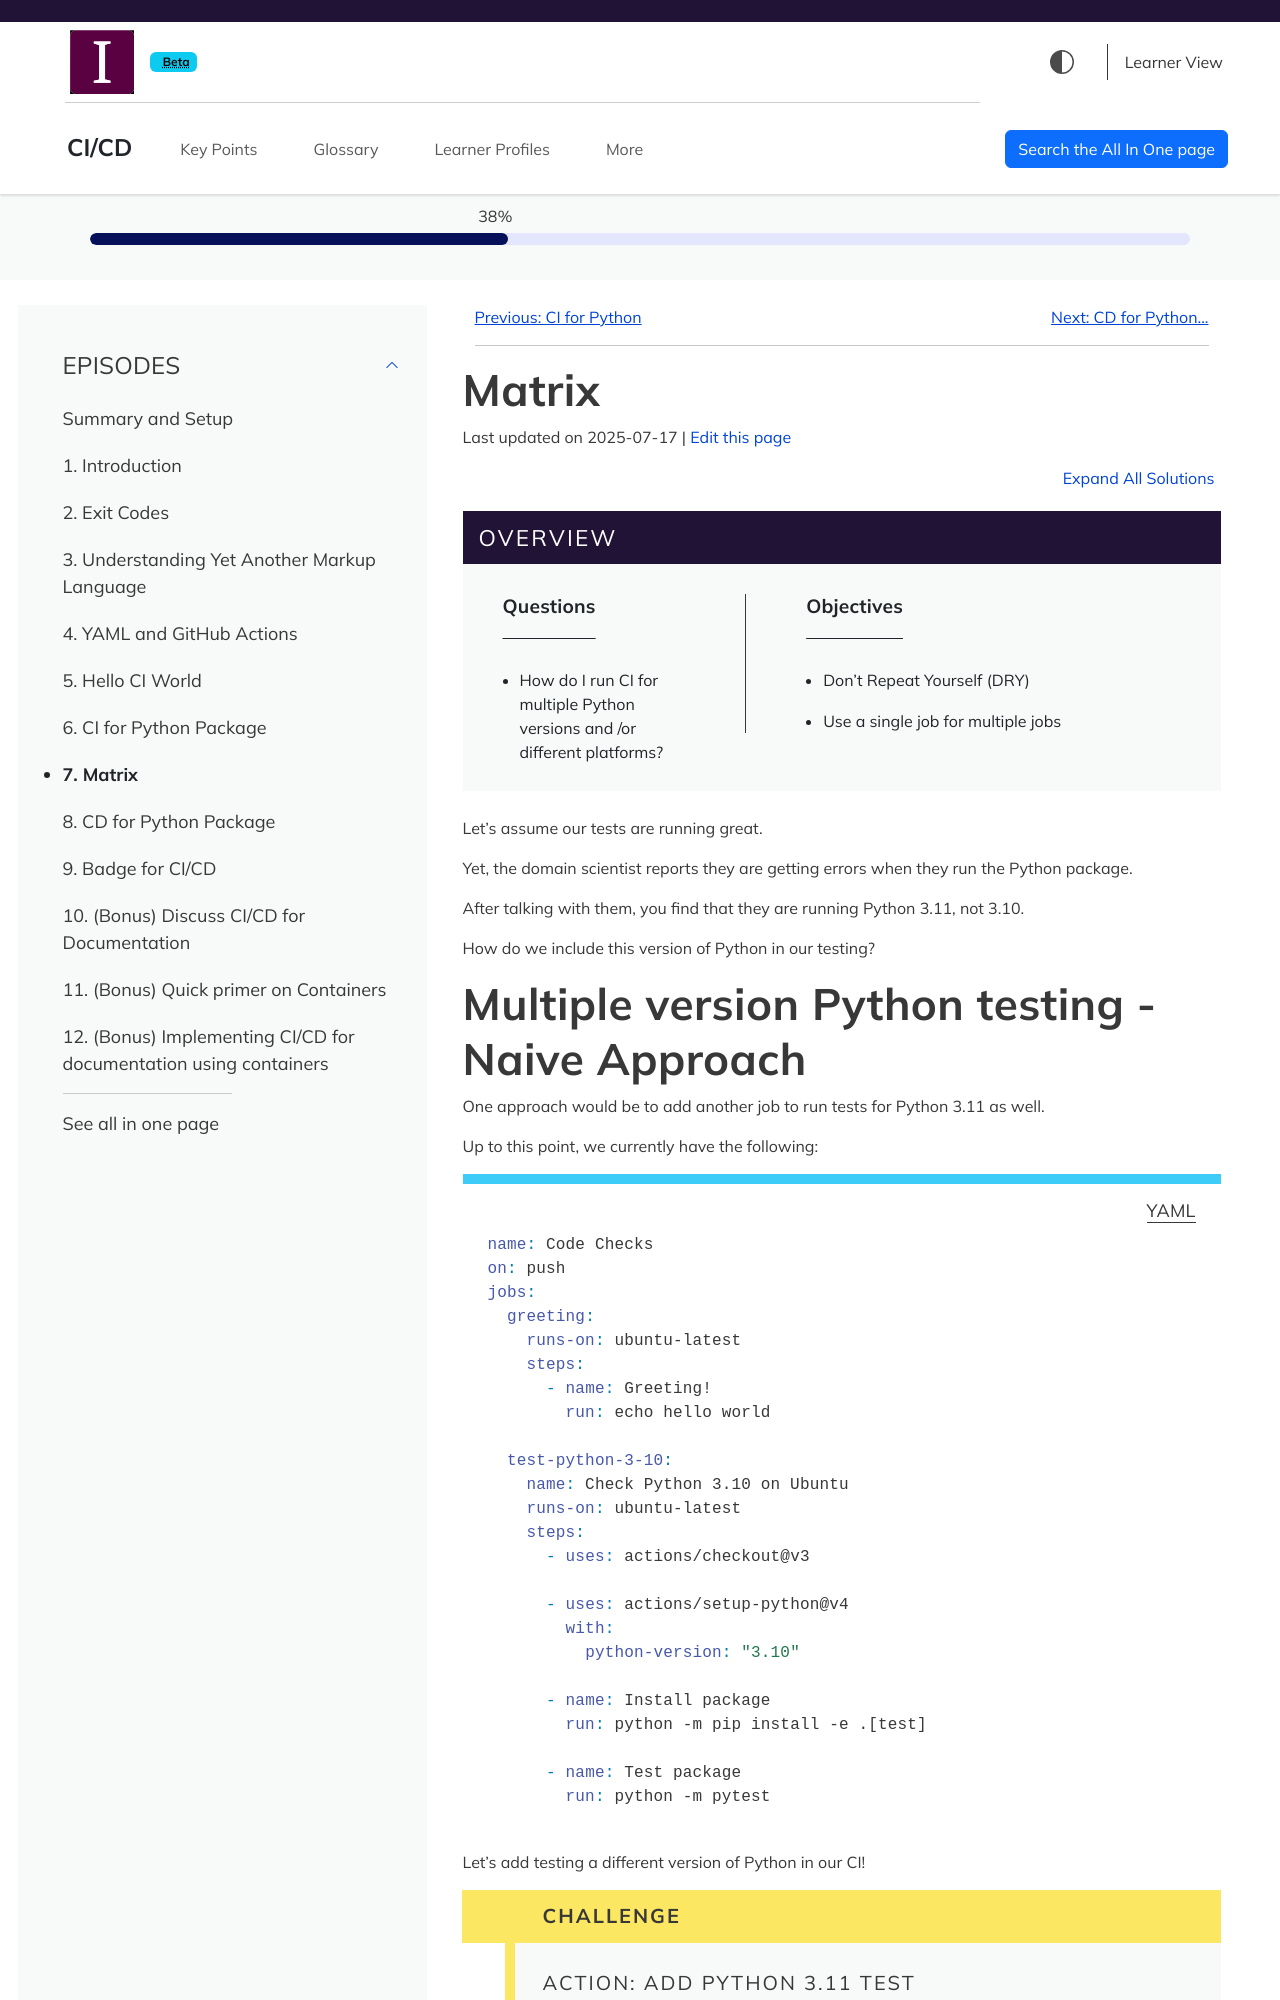

repository: MttArmstrong/CI-CD · page: ci-for-python-package-matrix.html · generator: sphinx

---
title: "Matrix"
teaching: 15
exercises: 15
---

:::::::::::::::::::::::::::::::::::::: questions 

  - How do I run CI for multiple Python versions and /or different platforms?

::::::::::::::::::::::::::::::::::::::::::::::::

::::::::::::::::::::::::::::::::::::: objectives

  - Don't Repeat Yourself (DRY)
  - Use a single job for multiple jobs

::::::::::::::::::::::::::::::::::::::::::::::::



Let's assume our tests are running great.

Yet, the domain scientist reports they are getting errors when they run the Python package.

After talking with them, you find that they are running Python 3.11, not 3.10.

How do we include this version of Python in our testing?

# Multiple version Python testing - Naive Approach

One approach would be to add another job to run tests for Python 3.11 as well.

Up to this point, we currently have the following:
```yaml
name: Code Checks
on: push
jobs:
  greeting:
    runs-on: ubuntu-latest
    steps:
      - name: Greeting!
        run: echo hello world

  test-python-3-10:
    name: Check Python 3.10 on Ubuntu
    runs-on: ubuntu-latest
    steps:
      - uses: actions/checkout@v3

      - uses: actions/setup-python@v4
        with:
          python-version: "3.10"

      - name: Install package
        run: python -m pip install -e .[test]

      - name: Test package
        run: python -m pytest
```

Let's add testing a different version of Python in our CI!

::::::::::::::::::::::::::::::::::::: challenge

## Action: Add Python 3.11 test
First, remove the `greeting` job.

Then, add a new job called `test-python-3-11`.

Have this new job:
- Checkout the code
- Setup a Python 3.11 environment
- Install the package with our test dependencies
- Run the tests via `pytest`

::::::::::::::::::::::::::::::::::::: solution
